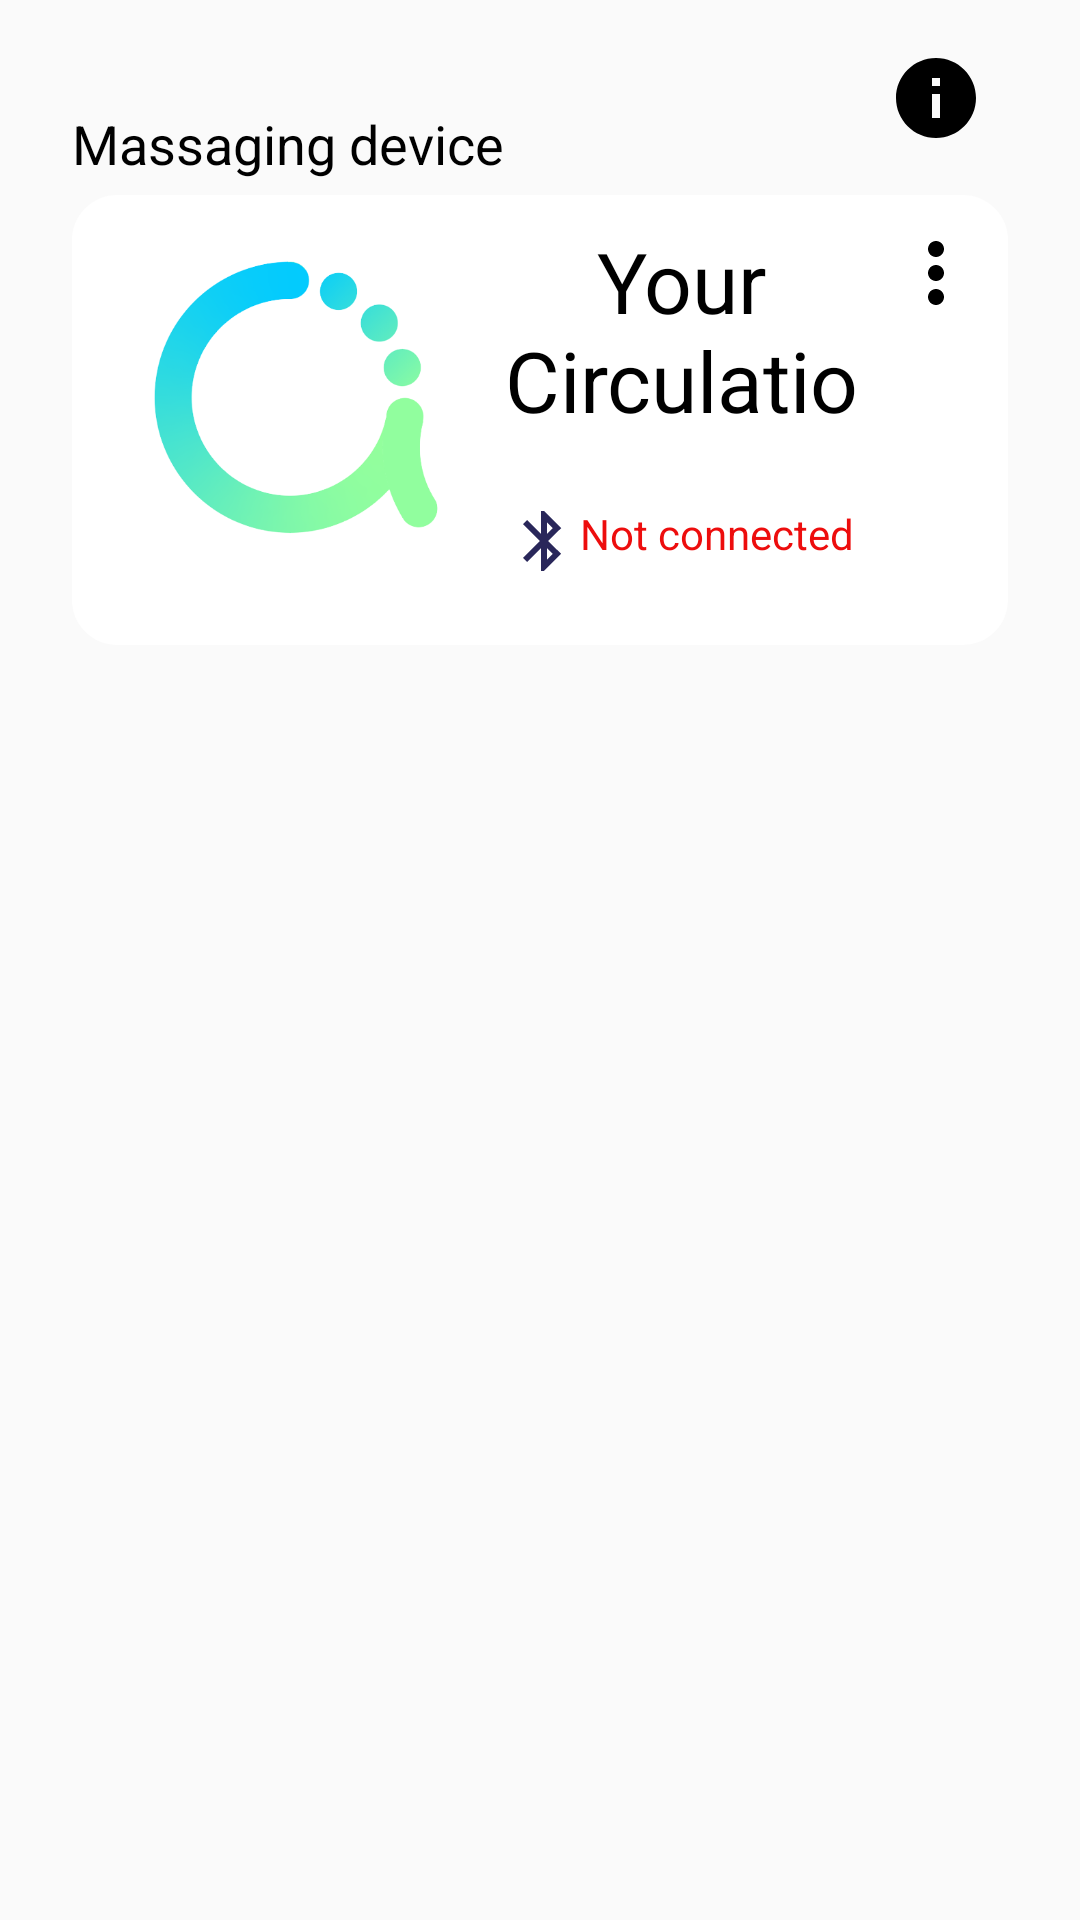

Reconstruct the res/layout file that produces this screen, plus the resources it refers to.
<!-- AndroidManifest.xml: application theme Theme.Circulatio -->
<!-- res/layout/device_frame.xml -->
<?xml version="1.0" encoding="utf-8"?>
<androidx.constraintlayout.widget.ConstraintLayout xmlns:android="http://schemas.android.com/apk/res/android"
    android:layout_width="match_parent"
    android:layout_height="wrap_content"
    xmlns:app="http://schemas.android.com/apk/res-auto"
    xmlns:tools="http://schemas.android.com/tools">

    <TextView
        android:id="@+id/CirculatioFrame"
        android:layout_width="match_parent"
        android:layout_height="150dp"
        android:layout_marginLeft="24dp"
        android:layout_marginTop="65dp"
        android:layout_marginRight="24dp"
        android:background="@drawable/border1"
        app:layout_constraintEnd_toEndOf="parent"
        app:layout_constraintHorizontal_bias="1.0"
        app:layout_constraintStart_toStartOf="parent"
        app:layout_constraintTop_toTopOf="parent"
        tools:ignore="OnClick,SpeakableTextPresentCheck" />

    <TextView
        android:id="@+id/CirculatioName"
        android:layout_width="wrap_content"
        android:layout_height="wrap_content"
        android:layout_marginStart="24dp"
        android:layout_marginBottom="5dp"
        android:text="@string/device"
        android:textColor="@color/black"
        android:textSize="18sp"
        app:layout_constraintBottom_toTopOf="@+id/CirculatioFrame"
        app:layout_constraintStart_toStartOf="parent" />

    <ImageButton
        android:id="@+id/buttonInfo"
        android:layout_width="wrap_content"
        android:layout_height="wrap_content"
        android:layout_marginEnd="32dp"
        android:background="#0000"
        android:src="@drawable/ic_baseline_info_32"
        app:layout_constraintBottom_toTopOf="@+id/CirculatioFrame"
        app:layout_constraintEnd_toEndOf="parent"
        app:layout_constraintTop_toTopOf="parent"
        app:tint="@color/black"
        tools:ignore="SpeakableTextPresentCheck" />

    <ImageButton
        android:id="@+id/ellipsis"
        android:layout_width="wrap_content"
        android:layout_height="wrap_content"
        android:background="#0000"
        android:onClick="showMenu"
        android:src="@drawable/ic_baseline_more_vert_32"
        android:layout_marginTop="10dp"
        app:layout_constraintStart_toEndOf="@+id/deviceName"
        app:layout_constraintTop_toTopOf="@+id/CirculatioFrame"
        app:tint="@color/black" />

    <TextView
        android:id="@+id/deviceName"
        android:layout_width="0dp"
        android:layout_height="wrap_content"
        android:layout_marginTop="10dp"
        android:layout_marginEnd="40dp"
        android:gravity="center"
        android:maxLines="3"
        android:text="@string/your_circulatio"
        android:textAllCaps="false"
        android:textColor="@color/black"
        android:textSize="28sp"
        app:layout_constraintEnd_toEndOf="@+id/CirculatioFrame"
        app:layout_constraintStart_toEndOf="@+id/imageView"
        app:layout_constraintTop_toTopOf="@+id/CirculatioFrame" />

    <ImageView
        android:id="@+id/imageView"
        android:layout_width="116dp"
        android:layout_height="120dp"
        android:layout_marginStart="18dp"
        android:layout_marginTop="10dp"
        app:layout_constraintStart_toStartOf="@+id/CirculatioFrame"
        app:layout_constraintTop_toTopOf="@+id/CirculatioFrame"
        app:srcCompat="@drawable/logo" />

    <TextView
        android:id="@+id/bltButton"
        android:layout_width="wrap_content"
        android:layout_height="wrap_content"
        android:drawableLeft="@drawable/ic_baseline_bluetooth_24"
        android:text="@string/not_connected"
        android:textColor="@color/red"
        app:layout_constraintBottom_toBottomOf="@+id/CirculatioFrame"
        app:layout_constraintEnd_toEndOf="@+id/deviceName"
        app:layout_constraintStart_toStartOf="@+id/deviceName"
        app:layout_constraintTop_toBottomOf="@+id/deviceName" />

</androidx.constraintlayout.widget.ConstraintLayout>
<!-- resources referenced by this layout -->
<resources>
  <color name="black">#FF000000</color>
  <color name="red">#ED0D0D</color>
  <!-- drawable border1 (drawable) -->
  <?xml version="1.0" encoding="utf-8"?>
  <shape xmlns:android="http://schemas.android.com/apk/res/android"
      android:shape="rectangle" >
      <solid android:color="@color/white" />
      <corners android:radius="15dp" />
  </shape>
  <!-- drawable ic_baseline_bluetooth_24 (drawable) -->
  <vector android:height="24dp" android:tint="#29275A"
      android:viewportHeight="24" android:viewportWidth="24"
      android:width="24dp" xmlns:android="http://schemas.android.com/apk/res/android">
      <path android:fillColor="@android:color/white" android:pathData="M17.71,7.71L12,2h-1v7.59L6.41,5 5,6.41 10.59,12 5,17.59 6.41,19 11,14.41L11,22h1l5.71,-5.71 -4.3,-4.29 4.3,-4.29zM13,5.83l1.88,1.88L13,9.59L13,5.83zM14.88,16.29L13,18.17v-3.76l1.88,1.88z"/>
  </vector>
  <!-- drawable ic_baseline_info_32 (drawable) -->
  <vector android:height="32dp" android:tint="?attr/colorControlNormal"
      android:viewportHeight="24" android:viewportWidth="24"
      android:width="32dp" xmlns:android="http://schemas.android.com/apk/res/android">
      <path android:fillColor="@android:color/white" android:pathData="M12,2C6.48,2 2,6.48 2,12s4.48,10 10,10 10,-4.48 10,-10S17.52,2 12,2zM13,17h-2v-6h2v6zM13,9h-2L11,7h2v2z"/>
  </vector>
  <!-- drawable ic_baseline_more_vert_32 (drawable) -->
  <vector android:height="32dp" android:tint="?attr/colorControlNormal"
      android:viewportHeight="24" android:viewportWidth="24"
      android:width="32dp" xmlns:android="http://schemas.android.com/apk/res/android">
      <path android:fillColor="@android:color/white" android:pathData="M12,8c1.1,0 2,-0.9 2,-2s-0.9,-2 -2,-2 -2,0.9 -2,2 0.9,2 2,2zM12,10c-1.1,0 -2,0.9 -2,2s0.9,2 2,2 2,-0.9 2,-2 -0.9,-2 -2,-2zM12,16c-1.1,0 -2,0.9 -2,2s0.9,2 2,2 2,-0.9 2,-2 -0.9,-2 -2,-2z"/>
  </vector>
  <!-- drawable logo: png bitmap (drawable, 52195 bytes) -->
  <string name="device">Massaging device</string>
  <string name="not_connected">Not connected</string>
  <string name="your_circulatio">Your Circulatio</string>
  <style name="Theme.Circulatio" parent="Theme.AppCompat.DayNight.NoActionBar">
          
          <item name="colorPrimary">@color/purple_500</item>
          <item name="colorPrimaryVariant">@color/purple_700</item>
          <item name="colorOnPrimary">@color/white</item>
          
          <item name="colorSecondary">@color/teal_200</item>
          <item name="colorSecondaryVariant">@color/teal_700</item>
          <item name="colorOnSecondary">@color/black</item>
          
          <item name="android:statusBarColor" tools:targetApi="l">?attr/colorPrimaryVariant</item>
          
      </style>
  <color name="white">#FFFFFFFF</color>
  <color name="purple_500">#FF6200EE</color>
  <color name="purple_700">#FF3700B3</color>
  <color name="teal_200">#FF03DAC5</color>
  <color name="teal_700">#FF018786</color>
</resources>
